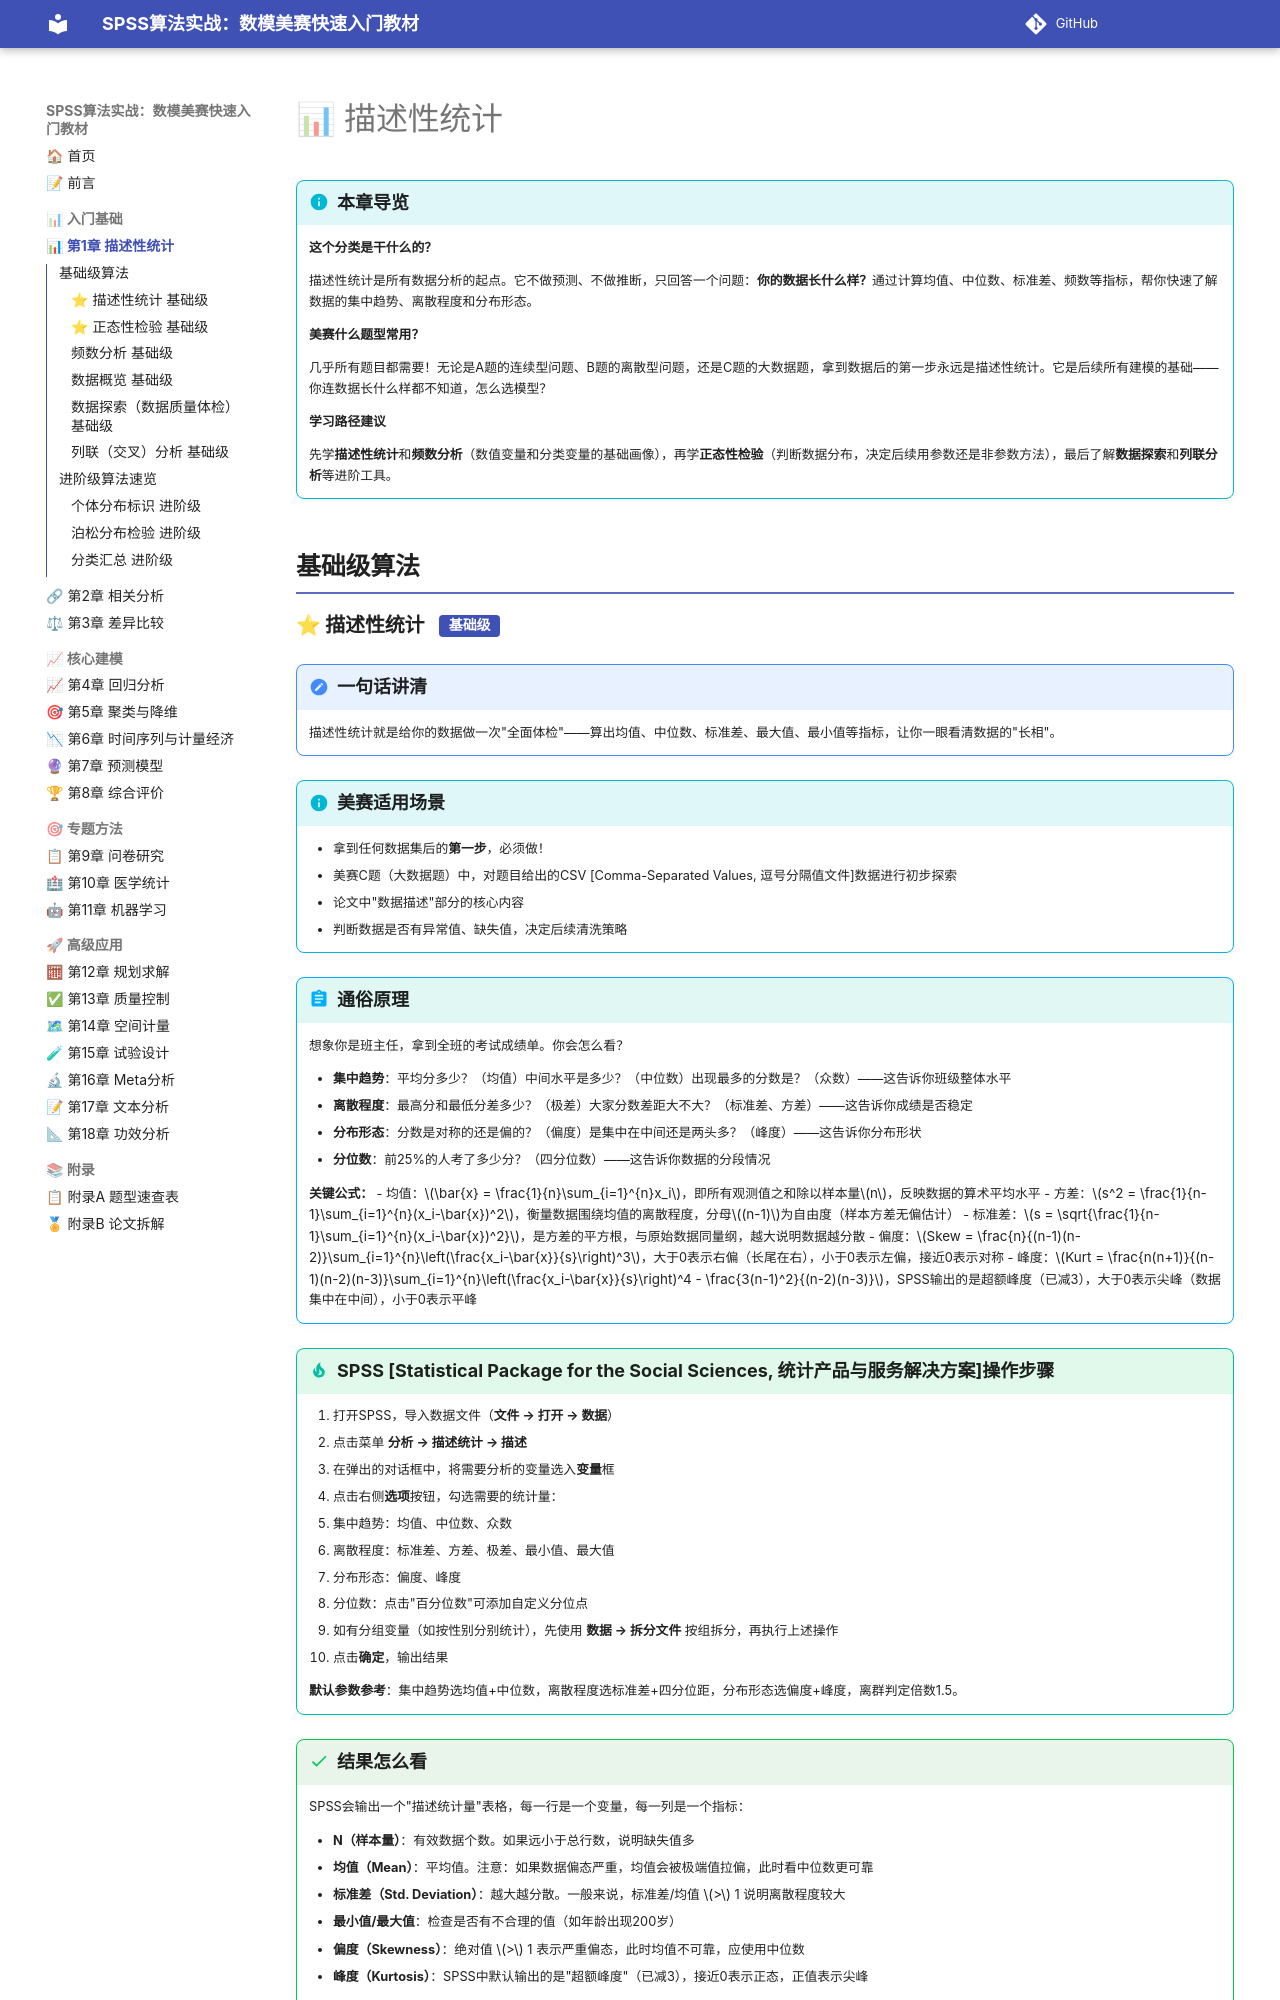

repository: biyyl234/SPSS-MCM-textbook · page: ch01/index.html · generator: mkdocs


# 📊 描述性统计

!!! info "本章导览"
    **这个分类是干什么的？**

    描述性统计是所有数据分析的起点。它不做预测、不做推断，只回答一个问题：**你的数据长什么样？**通过计算均值、中位数、标准差、频数等指标，帮你快速了解数据的集中趋势、离散程度和分布形态。

    **美赛什么题型常用？**

    几乎所有题目都需要！无论是A题的连续型问题、B题的离散型问题，还是C题的大数据题，拿到数据后的第一步永远是描述性统计。它是后续所有建模的基础——你连数据长什么样都不知道，怎么选模型？

    **学习路径建议**

    先学**描述性统计**和**频数分析**（数值变量和分类变量的基础画像），再学**正态性检验**（判断数据分布，决定后续用参数还是非参数方法），最后了解**数据探索**和**列联分析**等进阶工具。

## 基础级算法
